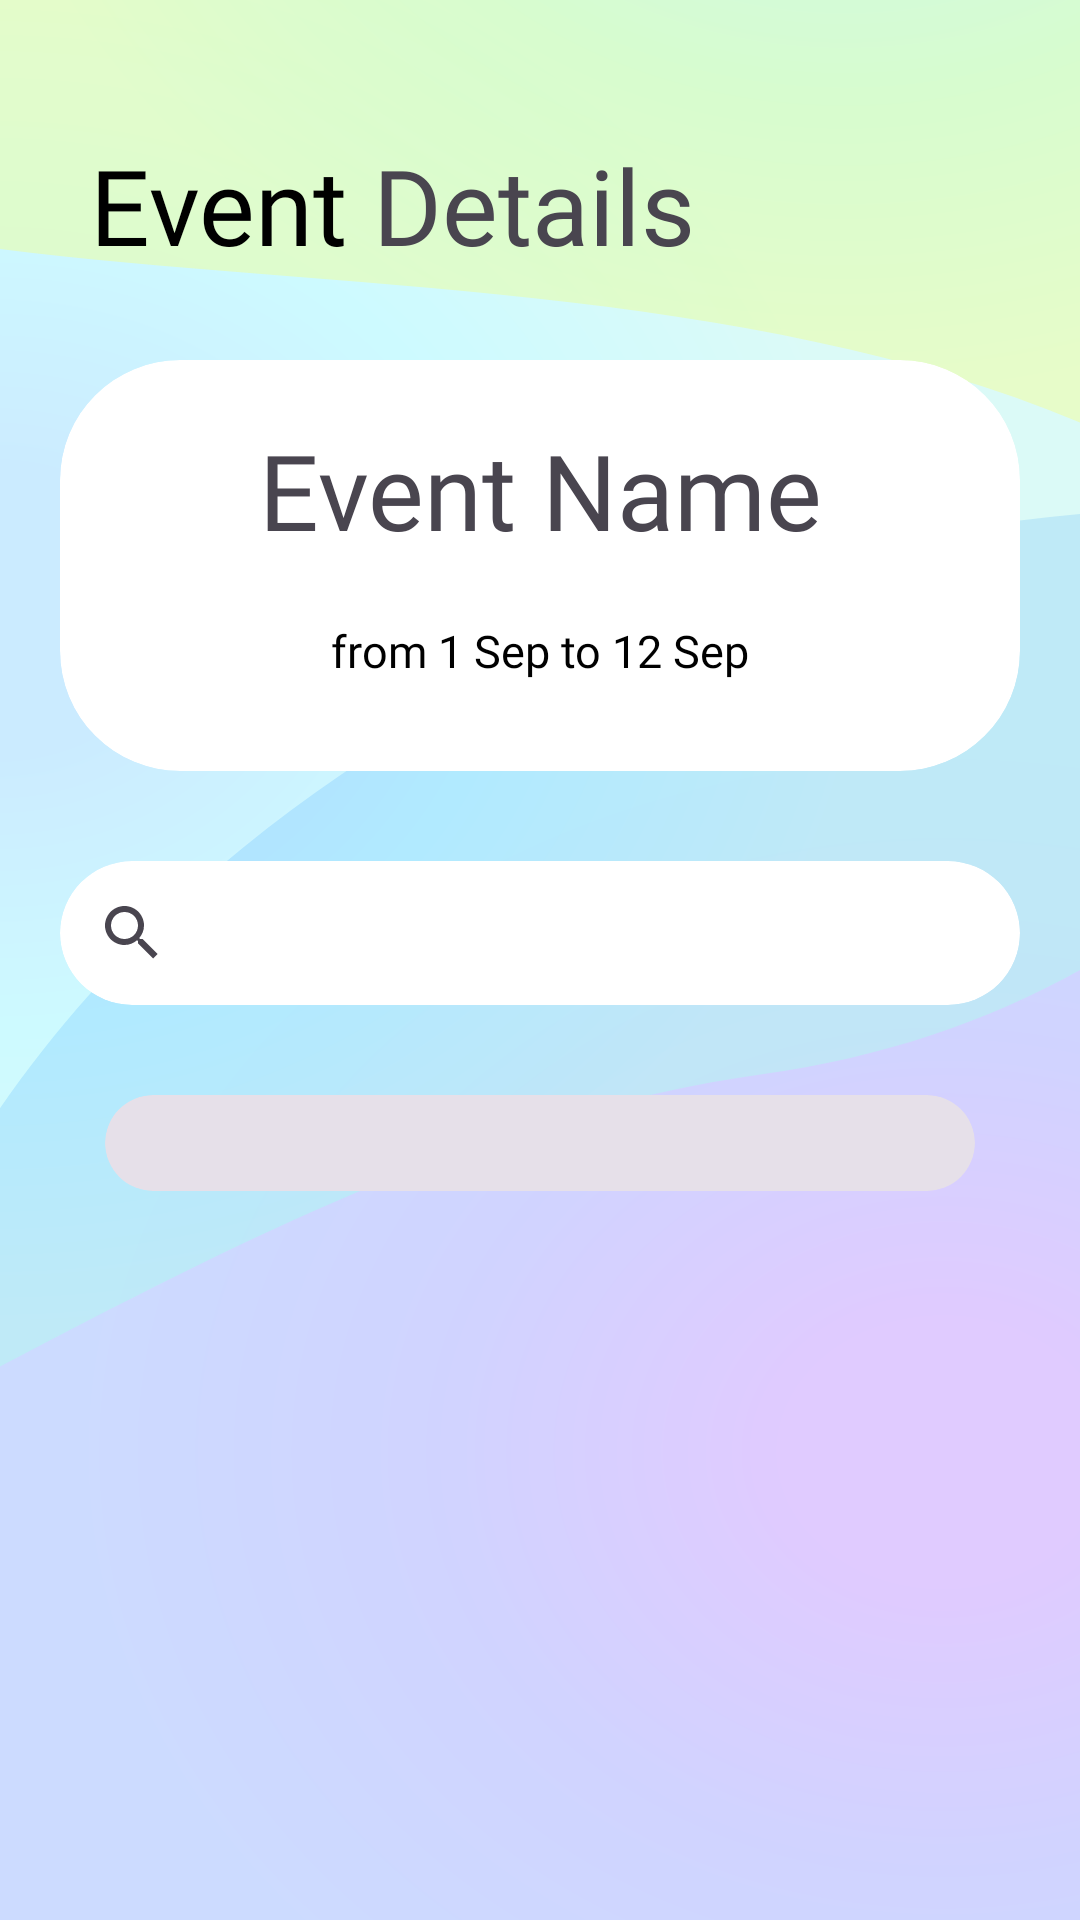

Reconstruct the res/layout file that produces this screen, plus the resources it refers to.
<!-- AndroidManifest.xml: application theme Theme.TicketWave -->
<!-- res/layout/popi_search_events.xml -->
<?xml version="1.0" encoding="utf-8"?>
<ScrollView
xmlns:android="http://schemas.android.com/apk/res/android"
xmlns:app="http://schemas.android.com/apk/res-auto"
xmlns:tools="http://schemas.android.com/tools"
android:layout_width="match_parent"
android:layout_height="match_parent"
android:background="@drawable/registerbackground">


    <RelativeLayout
        android:layout_width="match_parent"
        android:layout_height="match_parent"
        android:paddingBottom="20dp" >
        
        <LinearLayout
            android:layout_width="fill_parent"
            android:layout_height="fill_parent"
            android:orientation="horizontal"
            android:weightSum="1"
            android:layout_marginBottom="30dip">

            <TextView
                android:id="@+id/searchevents_title1"
                android:layout_width="wrap_content"
                android:layout_height="wrap_content"
                android:layout_marginStart="30dip"
                android:layout_marginTop="45dip"
                android:layout_marginEnd="0dp"
                android:fontFamily="@font/sfprobold"
                android:text="Event "
                android:textColor="@color/black"
                android:textSize="35dp" />

            <TextView
                android:id="@+id/searchevents_title2"
                android:layout_width="wrap_content"
                android:layout_height="wrap_content"
                android:layout_marginStart="0dp"
                android:layout_marginTop="45dip"
                android:layout_marginEnd="45dip"
                android:fontFamily="@font/sfprobold"
                android:text="Details"
                android:textColor="@color/primary"
                android:textSize="35dp" />
        </LinearLayout>
        

        <LinearLayout
            android:layout_width="match_parent"
            android:layout_height="match_parent"
            android:orientation="vertical">

            <com.google.android.material.card.MaterialCardView
                android:id="@+id/event_card"
                android:layout_width="match_parent"
                android:layout_height="wrap_content"
                android:layout_alignParentStart="true"
                android:layout_alignParentEnd="true"
                android:layout_marginStart="20dp"

                android:layout_marginTop="120dp"
                android:layout_marginEnd="20dp"
                android:background="#3F51B5"
                android:checkable="false"
                android:clickable="true"
                android:focusable="true"
                android:hapticFeedbackEnabled="true"
                android:visibility="visible"
                app:cardBackgroundColor="@color/white"
                app:cardCornerRadius="40dp"
                style="?attr/materialCardViewFilledStyle">

                <LinearLayout
                    android:layout_width="match_parent"
                    android:layout_height="match_parent"
                    android:orientation="vertical">

                        <TextView
                            android:id="@+id/eventname"
                            android:layout_width="match_parent"
                            android:layout_height="wrap_content"
                            android:layout_marginTop="20dp"
                            android:fontFamily="@font/sfprobold"
                            android:text="Event Name"
                            android:textAlignment="center"
                            android:textColor="@color/primary"
                            android:textSize="35dp" />

                        <TextView
                            android:id="@+id/eventdate"
                            android:layout_width="match_parent"
                            android:layout_height="match_parent"
                            android:layout_marginTop="20dp"
                            android:layout_marginBottom="30dp"
                            android:fontFamily="@font/sfprobold"
                            android:text="from 1 Sep to 12 Sep"
                            android:textAlignment="center"
                            android:textColor="@color/black"
                            android:textSize="15dp"
                            tools:ignore="TextSizeCheck" />

                </LinearLayout>

            </com.google.android.material.card.MaterialCardView>

            <com.google.android.material.card.MaterialCardView
                android:id="@+id/search_bar_event"
                android:layout_width="match_parent"
                android:layout_height="wrap_content"
                android:layout_alignParentStart="true"
                android:layout_alignParentEnd="true"
                android:layout_marginStart="20dp"

                android:layout_marginTop="30dp"
                android:layout_marginEnd="20dp"

                android:background="#3F51B5"
                android:checkable="false"
                android:clickable="true"
                android:focusable="true"
                android:hapticFeedbackEnabled="true"
                android:visibility="visible"
                app:cardBackgroundColor="@color/white"
                app:cardCornerRadius="40dp"
                style="?attr/materialCardViewFilledStyle">

                <LinearLayout
                    android:layout_width="match_parent"
                    android:layout_height="match_parent"
                    android:orientation="vertical">

                    <SearchView
                        android:layout_width="match_parent"
                        android:layout_height="match_parent">
                    </SearchView>

                </LinearLayout>

            </com.google.android.material.card.MaterialCardView>



            <com.google.android.material.card.MaterialCardView
                android:id="@+id/dynamic_card_list"
                android:layout_width="match_parent"
                android:layout_height="match_parent"
                android:layout_alignParentStart="true"
                android:layout_alignParentEnd="true"

                android:layout_marginStart="35dp"
                android:layout_marginTop="30dp"
                android:layout_marginEnd="35dp"

                android:checkable="false"
                android:clickable="true"
                android:focusable="true"
                android:hapticFeedbackEnabled="true"
                android:visibility="visible"
                android:background="#55000000"
                app:cardCornerRadius="30dp"
                style="?attr/materialCardViewFilledStyle">

                <androidx.recyclerview.widget.RecyclerView
                    android:id="@+id/recycle_main"
                    android:layout_width="match_parent"
                    android:layout_height="wrap_content"
                    android:layout_margin="8dp"
                    android:padding="8dp">

                </androidx.recyclerview.widget.RecyclerView>

            </com.google.android.material.card.MaterialCardView>

        </LinearLayout>
    </RelativeLayout>
</ScrollView>
<!-- resources referenced by this layout -->
<resources>
  <color name="white">#FFFF</color>
  <!-- drawable registerbackground: jpeg bitmap (drawable, 286964 bytes) -->
  <style name="Theme.TicketWave" parent="Base.Theme.TicketWave" />
  <style name="Base.Theme.TicketWave" parent="Theme.Material3.DayNight.NoActionBar">
          
          
      </style>
  <!-- not gathered from this repository: default colours our renderer supplied (Android Studio template values) -->
  <color name="black">#FF000000</color>
</resources>
